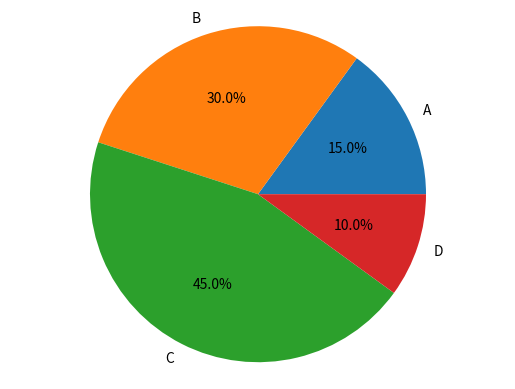

Write Python code to recreate this figure.
import numpy as np
import matplotlib.pyplot as plt
#1
# the_array = np.array([49,7,44,27,13,35,71])#创建一个数组
# an_array = np.where(the_array > 30,0, the_array)
# print(an_array)

#2
# the_array = np.array([49,7,44,27,13,35])
# an_array =  np.where(the_array > 40, the_array + 5, the_array)
# print(an_array)

#3
# the_array = np.array([49,7,44,27,13,35,71])
# an_array = np.asarray([0 if val < 25 else 1 for val in the_array])
# print(an_array)

#4
# arr = np.array([1,2,3,4,5,6,7,8,9,10,11,12])
# print(arr.ndim)
# arr = np.array([[1,1,1,0],[0,5,0,1],[2,1,3,10]])
# print(arr.ndim)
# arr = np.array([[[1,1,1,0],[0,5,0,1],[2,1,3,10]]])
# print(arr.ndim)

#5
# the_array = np.array([1,2,3,4,5,6,7,8,9])
# filter_arr = np.logical_and(np.greater(the_array, 3), np.less(the_array, 8))
# print(the_array[filter_arr])

#6
# arr = np.array([1,2,3,4,5,6,7,8,9,10,11,12])
# newarr = arr.reshape(4,3)
# print(newarr)
# column_sums = newarr[:,0].sum()
# print(column_sums)

#7
# the_arr = np.array([[0,1,2,3,5,6,7,8],
#                     [4,5,6,7,5,3,2,5],
#                     [8,9,10,11,4,5,3,5]])
# print(the_arr[:,1:5])

#8
# the_array = np.array([[1,2],[3,4]])
# print(the_array)
# the_array = np.delete(the_array,[1,2])
# print(the_array)

#1
# x = [1,2,3,4,5,6]
# y = [3,5,1,7,9,12]
# plt.plot(x,y)
# plt.show()

#2
# x = [1,2,3,4,5]
# y1 = [1, 2, 3, 4, 5]
# y2 = [2, 4, 6, 8, 10]
# y3 = [3, 6, 9, 12, 15]
# plt.plot(x, y1, color="g",linestyle="-",marker="o",markerfacecolor="g",markersize=3)
# plt.plot(x, y2, color="r",linestyle=":",marker="D",markerfacecolor="r",markersize=3)
# plt.plot(x, y3, color="b",linestyle="-.",marker="s",markerfacecolor="b",markersize=3)
# plt.show()

#3
# N = 10
# y = np.zeros(N)
# x1 = np.linspace(0, 10, N, endpoint=True)
# x2 = np.linspace(0, 10, N, endpoint=False)
# plt.plot(x1, y, 'or')
# plt.plot(x2, y + 0.5, '*b')
# plt.ylim([-0.5, 1])
# plt.show()

#4
# x = np.linspace(0,2*np.pi, 100)
# y = np.sin(x)
# plt.plot(x, y,c='r',ls="-", lw=3, label="sin")
# plt.legend()
# plt.show()

#5
# t=np.arange(12)
# x=t.reshape((4,3))
# y=np.random.randint(2,9,size=[4,3])
# plt.plot(x,y)
# plt.show()

#6
# x = [1,2,3,4,5,6]
# y = [3,5,1,7,9,12]
# plt.plot(x,y)
# x = [1,2,3]
# y = [2.0,3.5,4.6]
# plt.plot(x,y)
# plt.show()

# Example 7 请说明下列代码的作用
# x = [1,2,3,4,5,6]
# y = [3,5,1,7,9,12]
# figure1 = plt.figure()
# plt.plot(x,y)
# x = [1,2,3]
# y = [2.0,3.5,4.6]
# figure2 = plt.figure()
# plt.plot(x,y)
# plt.show()

# Example 8 请说明下列代码的作用
# x = [1,2,3,4,5,6]
# y = [3,5,1,7,9,12]
# figure = plt.figure()
# axes1 = figure.add_subplot(2,1,1)
# plt.plot(x,y)
# x = [1,2,3]
# y = [2.0,3.5,4.6]
# axes2 = figure.add_subplot(2,1,2)
# plt.plot(x,y)
# plt.show()

# # Example 9 请说明下列代码的作用
# figure = plt.figure()
# axes1 = figure.add_subplot(1,2,1)
# axes2 = figure.add_subplot(1,2,2)
# x = [1,2,3,4,5,6]
# y = [3,5,1,7,9,12]
# axes1.plot(x,y)
# axes2.set_title('Title')
# axes2.set_xlabel('X')
# axes2.set_ylabel('Y')
# #设置坐标轴范围
# axes2.set_xlim(0,5)
# axes2.set_ylim(0,10)
# #设置绘制的线型和颜色及标注内容
# plot1=axes2.plot(x,y,marker='o',color='r',label='1')
# plot2=axes2.plot(x,y,linestyle='--',color='b',label='2')
# axes2.legend(loc='upper left') #在指定位置显示标注
# #显示网格绘制子图2
# axes2.plot(x,y)
# plt.savefig('tu1.jpg',dpi=300) #保存图形
# plt.show()

# Example 10 请说明下列代码的作图类型及特点
# import numpy as np
# import matplotlib.pyplot as plt
# data = np.random.randn(1000)
# plt.hist(data, bins=30)
# plt.show()

# Example 11 请说明下列代码的作图类型及特点
import matplotlib.pyplot as plt
labels = ['A', 'B', 'C', 'D']
sizes = [15, 30, 45, 10]
plt.pie(sizes, labels=labels, autopct='%1.1f%%')
plt.axis('equal')  # Equal aspect ratio ensures that pie is drawn as a circle.
plt.show()

# Example 12 请说明下列代码的作图类型及特点(散点图)
# import matplotlib.pyplot as plt
# x = [1, 2, 3, 4, 5]
# y = [2, 4, 6, 8, 10]
# plt.scatter(x, y)
# plt.show()


# arr = np.arange(0,18)
# new_arr = arr.reshape(3,6)
# print(new_arr)